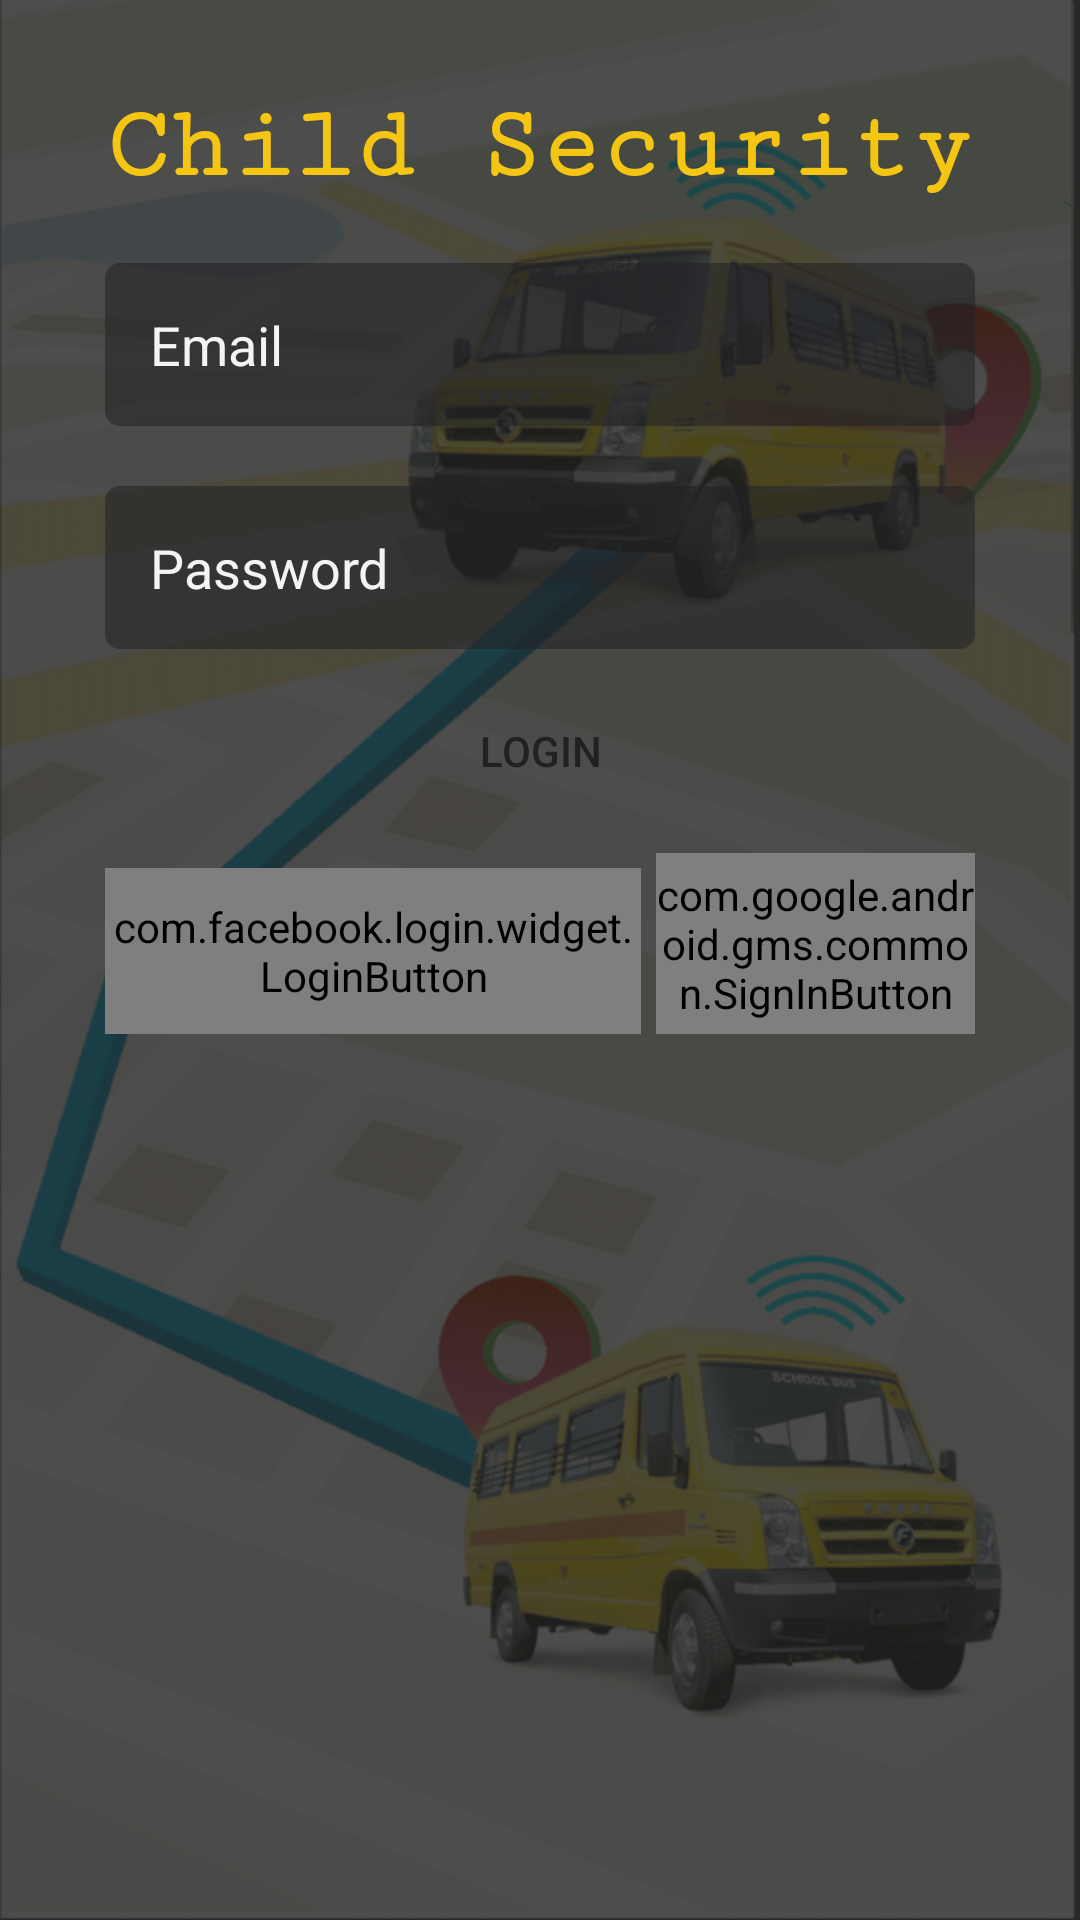

Produce the Android XML layout that renders to this screen, including the resource entries it uses.
<!-- AndroidManifest.xml: application theme AppTheme -->
<!-- res/layout/activity_login.xml -->
<?xml version="1.0" encoding="utf-8"?>
<RelativeLayout xmlns:android="http://schemas.android.com/apk/res/android"
    xmlns:tools="http://schemas.android.com/tools"
    android:layout_width="match_parent"
    android:layout_height="match_parent"
    tools:context=".LoginActivity">

    <LinearLayout
        android:layout_width="match_parent"
        android:layout_height="match_parent"
        android:background="@drawable/background">
    </LinearLayout>
    <LinearLayout
        android:layout_width="match_parent"
        android:layout_height="match_parent"
        android:background="@color/colorPrimaryDark"
        android:alpha="0.8">
    </LinearLayout>
    <TextView
        android:id="@+id/appName"
        android:layout_width="match_parent"
        android:layout_height="wrap_content"
        android:layout_marginTop="30dp"
        android:gravity="center"
        android:text="@string/app_name"
        android:textColor="@color/colorPrimary"
        style="@style/Base.TextAppearance.AppCompat.Headline"
        android:fontFamily="serif-monospace"
        android:textStyle="bold"
        android:textSize="34dp"/>
    <EditText
        android:id="@+id/username"
        android:layout_width="match_parent"
        android:layout_height="wrap_content"
        android:layout_centerHorizontal="true"
        android:layout_below="@+id/appName"
        android:layout_marginTop="20dp"
        android:layout_marginRight="70dp"
        android:background="@drawable/input_shape"
        android:padding="15dp"
        android:hint="Email"
        android:textColorHint="@color/colorAccent"
        android:textColor="@color/colorAccent"
        android:singleLine="true"/>
    <EditText
        android:id="@+id/password"
        android:layout_width="match_parent"
        android:layout_height="wrap_content"
        android:layout_centerHorizontal="true"
        android:layout_below="@+id/username"
        android:inputType="textPassword"
        android:layout_marginTop="20dp"
        android:layout_marginRight="70dp"
        android:background="@drawable/input_shape"
        android:padding="15dp"
        android:hint="Password"
        android:textColorHint="@color/colorAccent"
        android:textColor="@color/colorAccent"/>
    <Button
        android:id="@+id/btn_signin"
        android:layout_width="match_parent"
        android:layout_height="wrap_content"
        android:layout_below="@+id/password"
        android:layout_marginTop="10dp"
        android:layout_marginLeft="70dp"
        android:layout_centerHorizontal="true"
        android:background="@drawable/btn_shape"
        android:text="Login"
        android:clickable="true"
        android:textColor="@color/colorPrimaryDark"/>
    <LinearLayout
        android:layout_width="match_parent"
        android:layout_height="wrap_content"
        android:layout_below="@+id/btn_signin"
        android:orientation="horizontal"
        android:layout_marginLeft="70dp"
        android:layout_centerHorizontal="true"
        android:layout_marginTop="10dp">

        <com.facebook.login.widget.LoginButton
            android:id="@+id/btn_facebook"
            android:layout_width="match_parent"
            android:layout_height="match_parent"
            android:layout_weight="1"
            android:layout_marginTop="5dp"
            android:paddingTop="10dp"
            android:paddingBottom="10dp" />
        <com.google.android.gms.common.SignInButton
            android:id="@+id/btn_gmail"
            android:layout_width="match_parent"
            android:layout_height="match_parent"
            android:layout_weight="1.6"
            android:layout_marginLeft="5dp"
            android:clickable="true"/>
    </LinearLayout>
</RelativeLayout>
<!-- resources referenced by this layout -->
<resources>
  <color name="colorAccent">#f4f4f4</color>
  <color name="colorPrimary">#f4c613</color>
  <color name="colorPrimaryDark">#212220</color>
  <!-- drawable background: png bitmap (drawable-hdpi, 654832 bytes) -->
  <!-- drawable input_shape (drawable) -->
  <?xml version="1.0" encoding="utf-8"?>
  <shape android:shape="rectangle" xmlns:android="http://schemas.android.com/apk/res/android">
      <solid android:color="#8c212226" />
      <corners android:radius="5dp" />
  </shape>
  <string name="app_name">Child Security</string>
  <style name="AppTheme" parent="Theme.AppCompat.Light.NoActionBar">
          
          <item name="colorPrimary" />
          <item name="colorPrimaryDark" />
          <item name="colorAccent" />
      </style>
</resources>
